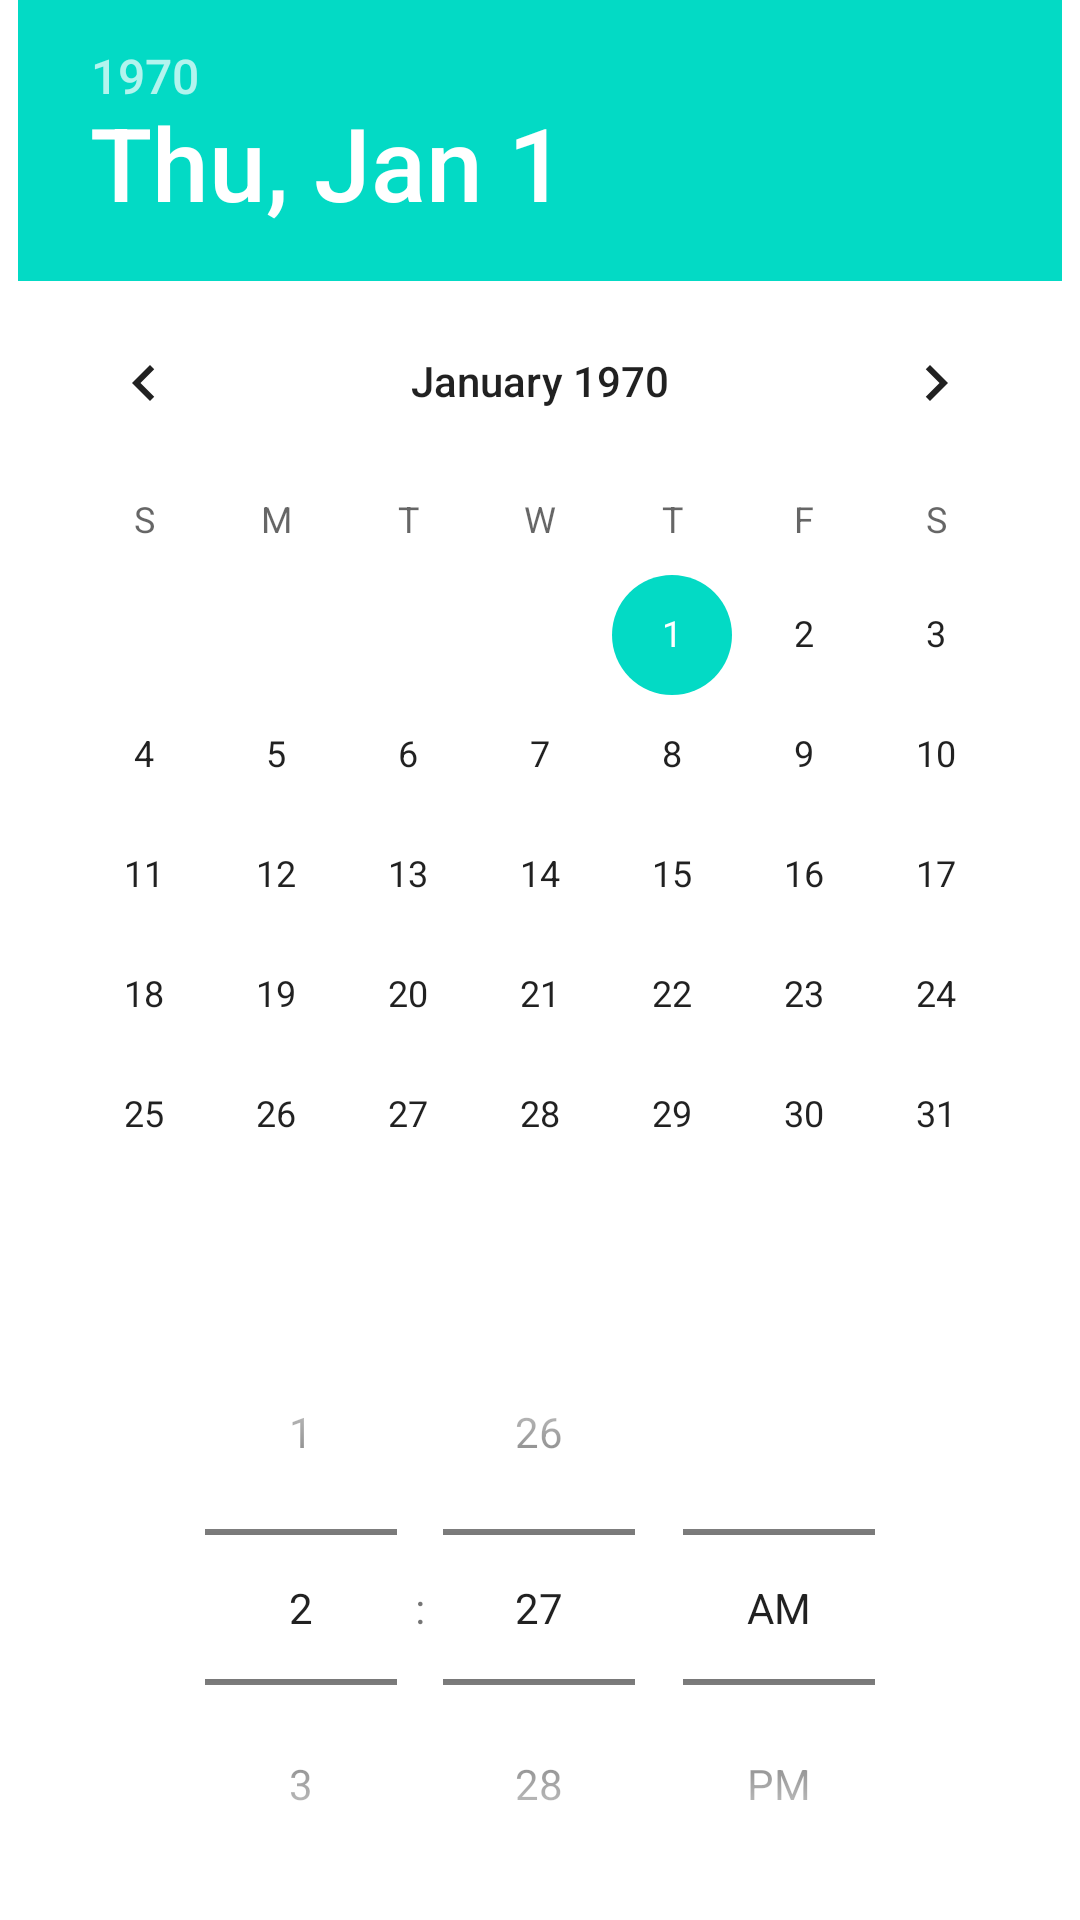

Reconstruct the res/layout file that produces this screen, plus the resources it refers to.
<!-- AndroidManifest.xml: application theme Theme.BookingManagerAndroid -->
<!-- res/layout/create_booking.xml -->
<?xml version="1.0" encoding="utf-8"?>
<LinearLayout xmlns:android="http://schemas.android.com/apk/res/android"
    android:layout_width="match_parent"
    android:layout_height="match_parent"
    android:orientation="vertical"
    android:gravity="center">


    <DatePicker
        android:id="@+id/date"
        android:layout_width="wrap_content"
        android:layout_height="wrap_content" />

    <TimePicker
        android:id="@+id/time"
        android:timePickerMode="spinner"
        android:layout_width="match_parent"
        android:layout_height="wrap_content" />

    <Button
        android:id="@+id/create_booking"
        android:text="@string/create_booking"
        android:layout_width="wrap_content"
        android:layout_height="wrap_content" />

</LinearLayout>
<!-- resources referenced by this layout -->
<resources>
  <style name="Theme.BookingManagerAndroid" parent="Theme.MaterialComponents.DayNight.DarkActionBar">
          
          <item name="colorPrimary">@color/purple_500</item>
          <item name="colorPrimaryVariant">@color/purple_700</item>
          <item name="colorOnPrimary">@color/white</item>
          
          <item name="colorSecondary">@color/teal_200</item>
          <item name="colorSecondaryVariant">@color/teal_700</item>
          <item name="colorOnSecondary">@color/black</item>
          
          <item name="android:statusBarColor">?attr/colorPrimaryVariant</item>
          
      </style>
  <!-- not gathered from this repository: default colours our renderer supplied (Android Studio template values) -->
  <color name="purple_500">#FF6200EE</color>
  <color name="purple_700">#FF3700B3</color>
  <color name="teal_200">#FF03DAC5</color>
  <color name="teal_700">#FF018786</color>
  <color name="black">#FF000000</color>
  <color name="white">#FFFFFFFF</color>
</resources>
